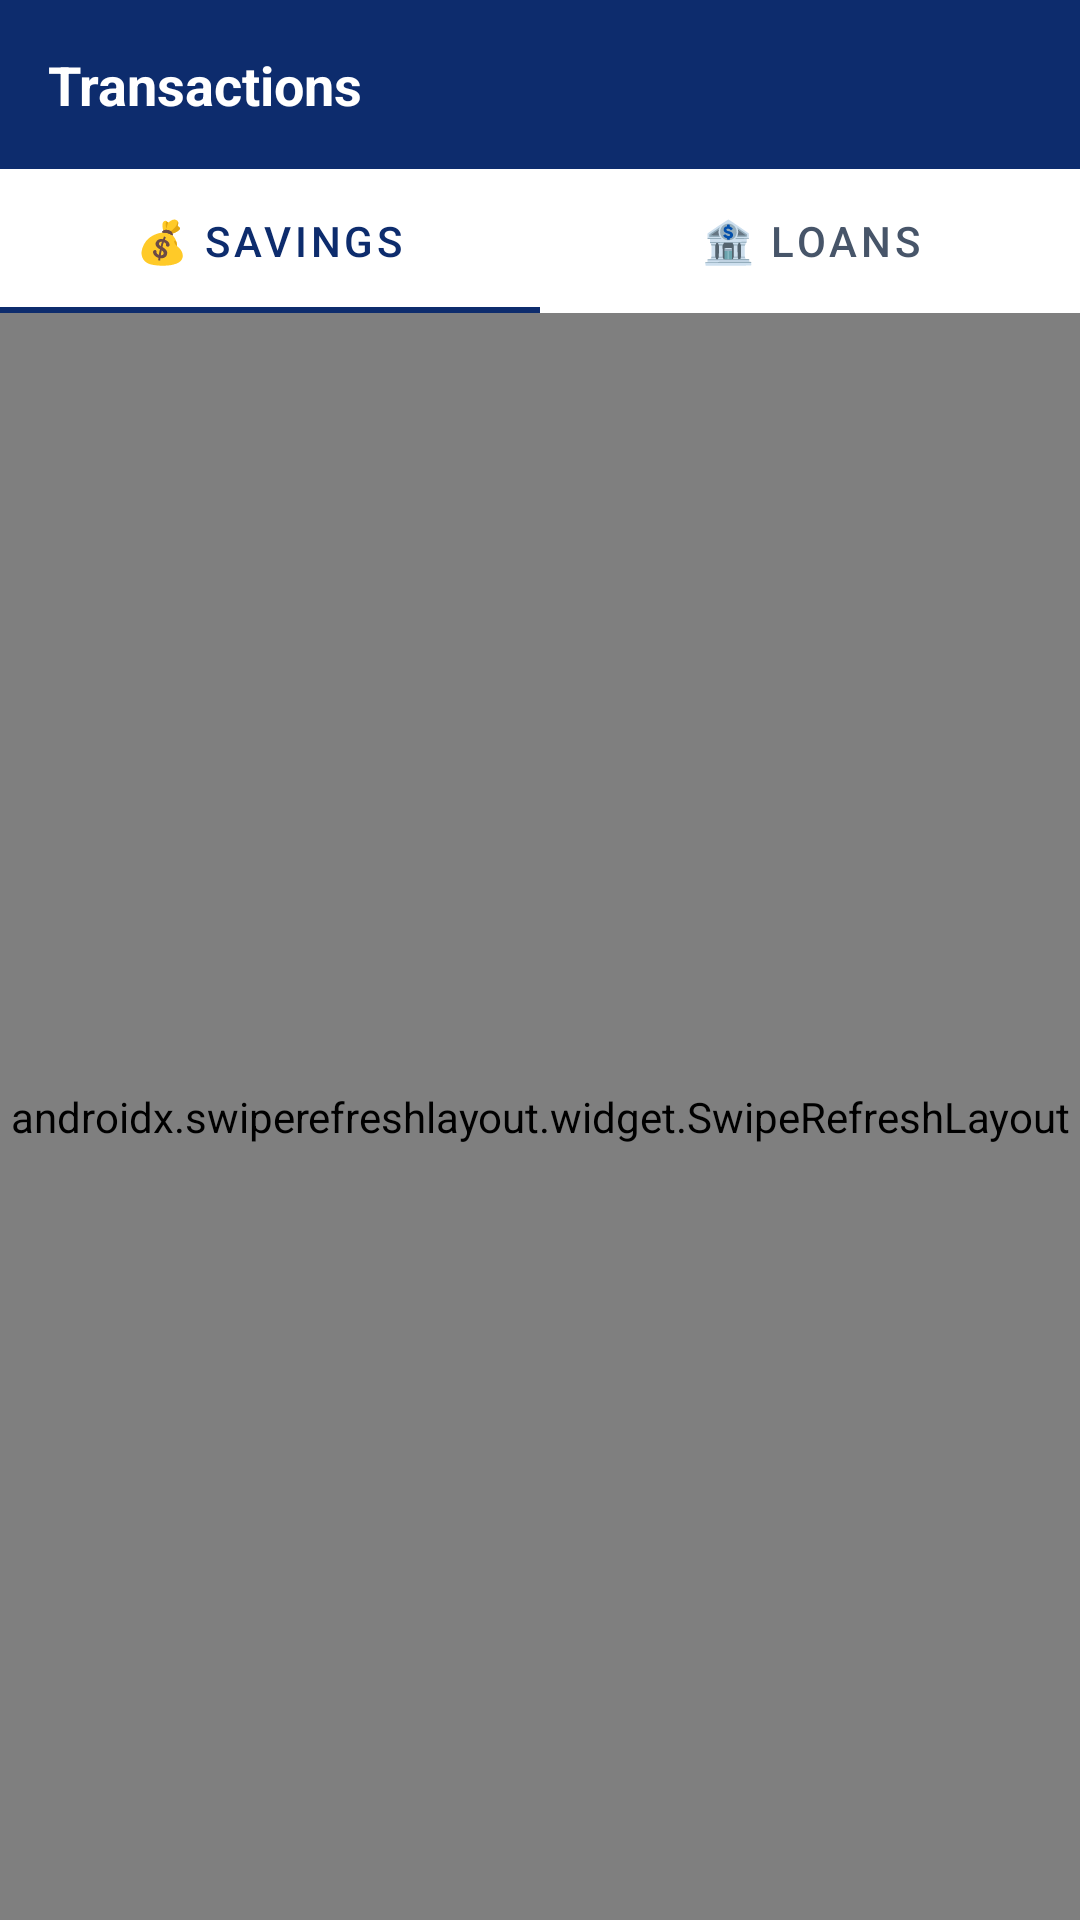

Here is an Android app screen rendered from its layout file. Give the layout XML and the strings, colors and styles it references.
<!-- AndroidManifest.xml: application theme Theme.SaccoApp -->
<!-- res/layout/fragment_transactions.xml -->
<?xml version="1.0" encoding="utf-8"?>
<LinearLayout xmlns:android="http://schemas.android.com/apk/res/android"
    xmlns:app="http://schemas.android.com/apk/res-auto"
    android:layout_width="match_parent"
    android:layout_height="match_parent"
    android:background="@color/background"
    android:orientation="vertical">

    <TextView
        android:layout_width="match_parent"
        android:layout_height="wrap_content"
        android:background="@color/primary"
        android:text="Transactions"
        android:textColor="@color/white"
        android:textSize="18sp"
        android:textStyle="bold"
        android:padding="16dp" />

    <com.google.android.material.tabs.TabLayout
        android:id="@+id/tabLayout"
        android:layout_width="match_parent"
        android:layout_height="wrap_content"
        android:background="@color/white"
        app:tabSelectedTextColor="@color/primary"
        app:tabTextColor="@color/text_secondary"
        app:tabIndicatorColor="@color/primary">

        <com.google.android.material.tabs.TabItem
            android:layout_width="wrap_content"
            android:layout_height="wrap_content"
            android:text="💰 Savings" />

        <com.google.android.material.tabs.TabItem
            android:layout_width="wrap_content"
            android:layout_height="wrap_content"
            android:text="🏦 Loans" />
    </com.google.android.material.tabs.TabLayout>

    <ProgressBar
        android:id="@+id/progressBar"
        android:layout_width="48dp"
        android:layout_height="48dp"
        android:layout_gravity="center"
        android:visibility="gone" />

    <androidx.swiperefreshlayout.widget.SwipeRefreshLayout
        android:id="@+id/swipeRefresh"
        android:layout_width="match_parent"
        android:layout_height="match_parent">

        <FrameLayout
            android:layout_width="match_parent"
            android:layout_height="match_parent">

            <androidx.recyclerview.widget.RecyclerView
                android:id="@+id/rvTransactions"
                android:layout_width="match_parent"
                android:layout_height="match_parent"
                android:padding="8dp" />

            <TextView
                android:id="@+id/tvEmpty"
                android:layout_width="wrap_content"
                android:layout_height="wrap_content"
                android:layout_gravity="center"
                android:text="No transactions found"
                android:textColor="@color/text_hint"
                android:textSize="16sp"
                android:visibility="gone" />
        </FrameLayout>
    </androidx.swiperefreshlayout.widget.SwipeRefreshLayout>

</LinearLayout>
<!-- resources referenced by this layout -->
<resources>
  <color name="background">#F7F8FA</color>
  <color name="primary">#0D2C6D</color>
  <color name="text_hint">#94A3B8</color>
  <color name="text_secondary">#475569</color>
  <color name="white">#FFFFFF</color>
  <color name="primary_dark">#091E4A</color>
  <color name="accent">#D01B22</color>
  <color name="text_primary">#0F172A</color>
  <style name="SaccoTextInput" parent="Widget.MaterialComponents.TextInputLayout.OutlinedBox">
          <item name="boxStrokeColor">@color/input_outline</item>
          <item name="boxStrokeWidth">1.5dp</item>
          <item name="boxStrokeWidthFocused">2dp</item>
          <item name="hintTextColor">@color/primary</item>
          <item name="android:textColorHint">@color/text_secondary</item>
          <item name="android:editTextColor">@color/black</item>
          <item name="boxBackgroundColor">@color/input_fill</item>
      </style>
  <style name="SaccoEditText" parent="@android:style/Widget.EditText">
          <item name="android:textColor">@color/black</item>
          <item name="android:textColorHint">@color/text_secondary</item>
          <item name="android:textSize">15sp</item>
      </style>
  <style name="SaccoButton" parent="Widget.MaterialComponents.Button">
          <item name="backgroundTint">@color/primary</item>
          <item name="android:textColor">@color/white</item>
          <item name="android:textAllCaps">false</item>
          <item name="android:textSize">15sp</item>
          <item name="cornerRadius">12dp</item>
      </style>
  <style name="SaccoSpinner" parent="Widget.AppCompat.Spinner">
          <item name="android:popupBackground">@color/white</item>
          <item name="android:textColor">@color/text_primary</item>
      </style>
  <style name="SaccoDialogTheme" parent="ThemeOverlay.MaterialComponents.MaterialAlertDialog">
          <item name="colorSurface">@color/white</item>
          <item name="colorOnSurface">@color/text_primary</item>
          <item name="android:background">@color/white</item>
          <item name="android:textColorPrimary">@color/text_primary</item>
          <item name="android:textColorSecondary">@color/text_secondary</item>
          <item name="materialAlertDialogTitleTextStyle">@style/SaccoDialogTitle</item>
          <item name="buttonBarPositiveButtonStyle">@style/SaccoDialogButton</item>
          <item name="buttonBarNegativeButtonStyle">@style/SaccoDialogButton</item>
          <item name="buttonBarNeutralButtonStyle">@style/SaccoDialogButton</item>
      </style>
  <style name="SaccoDropDownItem" parent="Widget.AppCompat.DropDownItem.Spinner">
          <item name="android:textColor">@color/text_primary</item>
      </style>
  <color name="black">#000000</color>
  <color name="input_fill">#F1F5F9</color>
  <style name="SaccoDialogTitle" parent="MaterialAlertDialog.MaterialComponents.Title.Text">
          <item name="android:textColor">@color/text_primary</item>
          <item name="android:textStyle">bold</item>
      </style>
  <style name="SaccoDialogButton" parent="Widget.MaterialComponents.Button.TextButton.Dialog">
          <item name="android:textColor">@color/primary</item>
      </style>
</resources>
